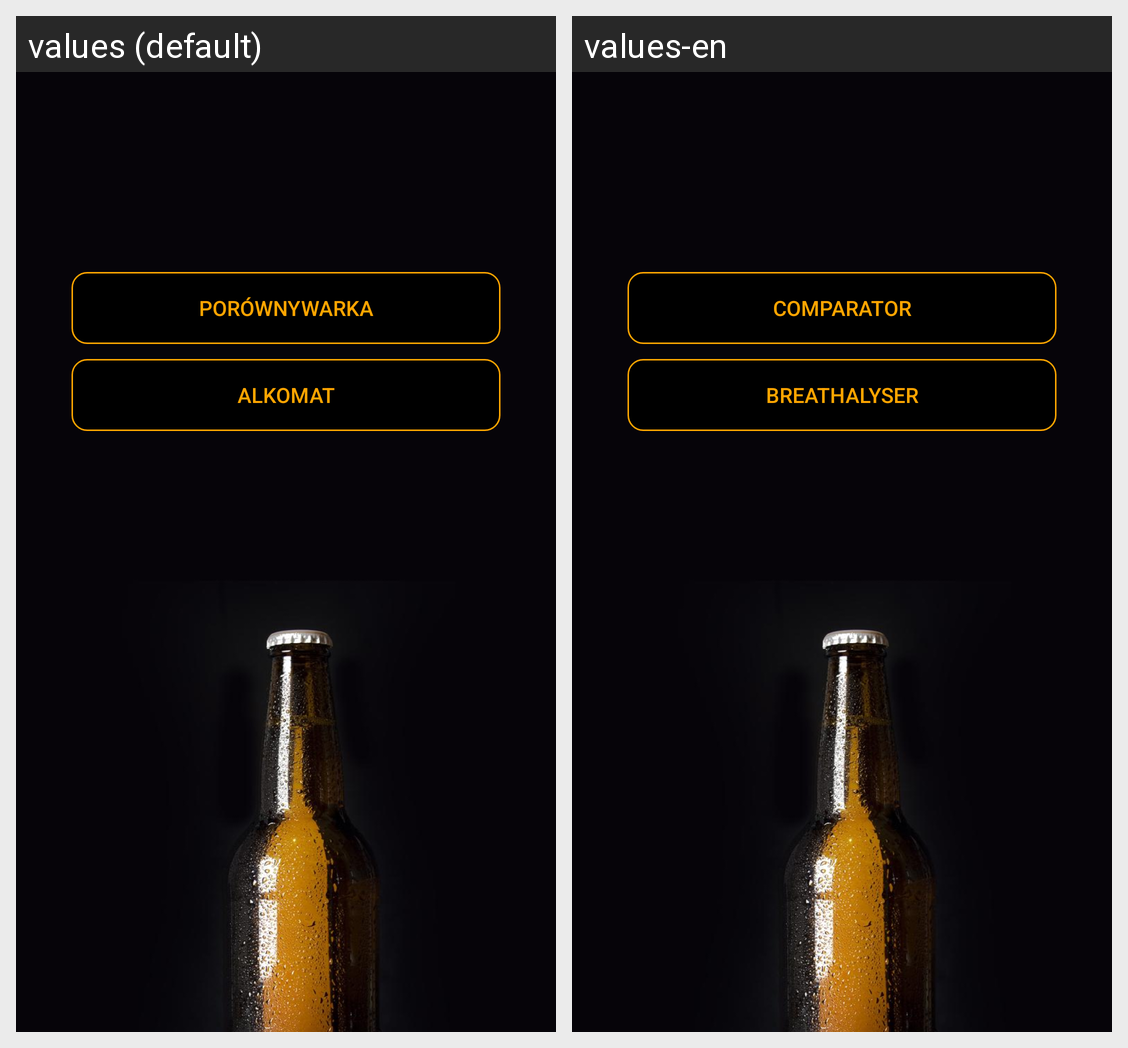

Translations of the strings shown on this Android screen, per locale in the grid:
Android screen res/layout/activity_main.xml rendered under 2 locales, left to right: values (default), values-en. Device: Nexus 5 (rendered at 1080×1920; each locale shown at half size, 540×960, under a caption strip naming it); theme AppTheme.
Strings drawn on this screen, with the default value and each locale's value (text and hints the layout hard-codes, and strings that could not be matched under every locale, appear in the picture but are not listed):

comp
  values: porównywarka
  values-en: comparator

calc
  values: alkomat
  values-en: breathalyser
